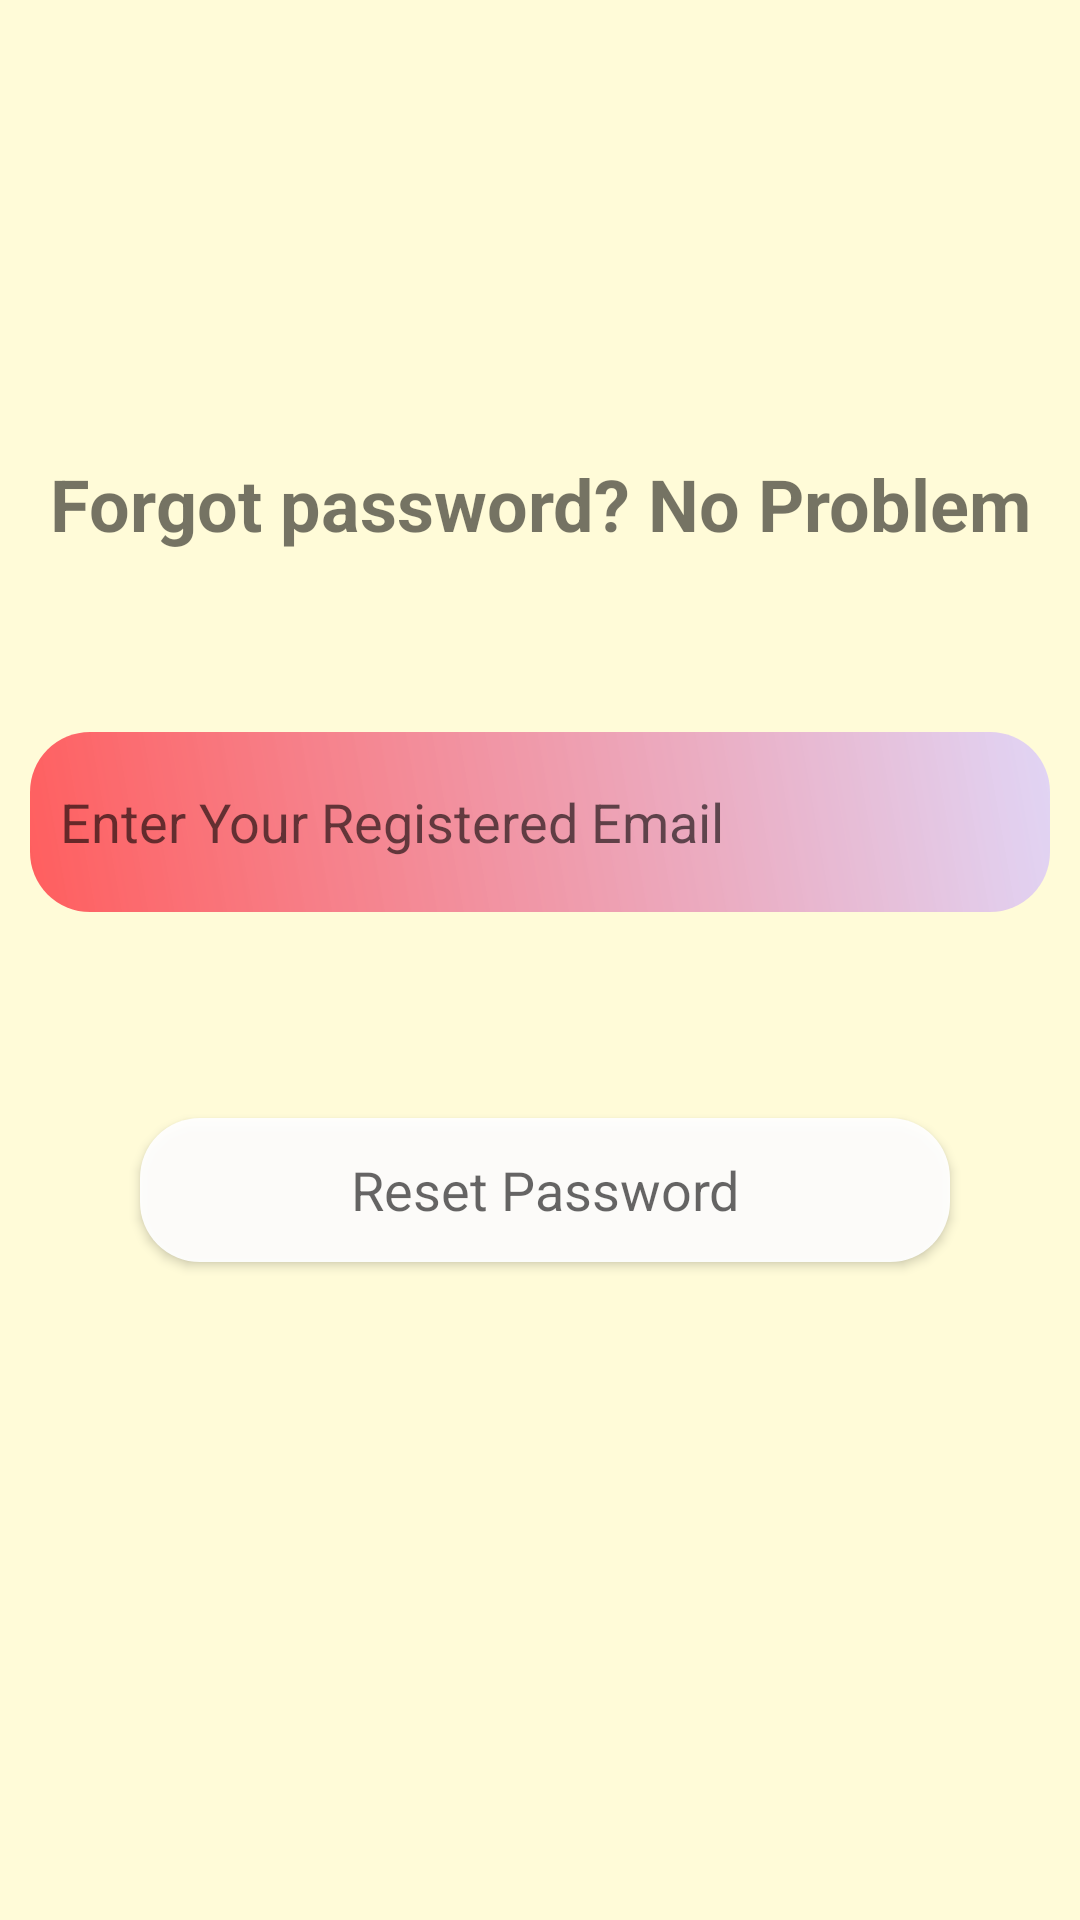

Android layout source for this screen:
<!-- AndroidManifest.xml: application theme Theme.Expense_Tracer -->
<!-- res/layout/activity_reset_password.xml -->
<?xml version="1.0" encoding="utf-8"?>
<androidx.constraintlayout.widget.ConstraintLayout xmlns:android="http://schemas.android.com/apk/res/android"
    xmlns:app="http://schemas.android.com/apk/res-auto"
    xmlns:tools="http://schemas.android.com/tools"
    android:layout_width="match_parent"
    android:layout_height="match_parent"
    android:background="#32FFEB3B"
    tools:context=".ResetPasswordActivity">

    <EditText
        android:id="@+id/email_signup"
        android:layout_width="match_parent"
        android:layout_height="60dp"
        android:layout_margin="10dp"
        android:background="@drawable/edit_text_bgcolor"
        android:hint="Enter Your Registered Email"
        android:paddingLeft="10dp"
        android:shadowColor="#03A9F4"
        app:layout_constraintBottom_toBottomOf="parent"
        app:layout_constraintEnd_toEndOf="parent"
        app:layout_constraintHorizontal_bias="0.473"
        app:layout_constraintStart_toStartOf="parent"
        app:layout_constraintTop_toTopOf="parent"
        app:layout_constraintVertical_bias="0.418" />

    <Button
        android:id="@+id/btn_signup"
        android:layout_width="270dp"
        android:layout_height="wrap_content"
        android:layout_margin="10dp"
        android:background="@drawable/roundshapebtn"
        android:shadowColor="#AA7070"
        android:text="Reset Password"
        android:textAppearance="@style/TextAppearance.AppCompat.Medium"
        app:layout_constraintBottom_toBottomOf="parent"
        app:layout_constraintEnd_toEndOf="parent"
        app:layout_constraintHorizontal_bias="0.526"
        app:layout_constraintStart_toStartOf="parent"
        app:layout_constraintTop_toBottomOf="@+id/email_signup"
        app:layout_constraintVertical_bias="0.219" />

    <TextView
        android:id="@+id/textView2"
        android:layout_width="wrap_content"
        android:layout_height="wrap_content"
        android:text="Forgot password? No Problem"
        android:textSize="24sp"
        android:textStyle="bold"
        app:layout_constraintBottom_toTopOf="@+id/email_signup"
        app:layout_constraintEnd_toEndOf="parent"
        app:layout_constraintStart_toStartOf="parent"
        app:layout_constraintTop_toTopOf="parent"
        app:layout_constraintVertical_bias="0.717" />

    <ProgressBar
        android:id="@+id/progressBar"
        style="@android:style/Widget.DeviceDefault.Light.ProgressBar.Large"
        android:layout_width="wrap_content"
        android:layout_height="wrap_content"
        android:visibility="gone"
        app:layout_constraintBottom_toBottomOf="parent"
        app:layout_constraintEnd_toEndOf="parent"
        app:layout_constraintHorizontal_bias="0.498"
        app:layout_constraintStart_toStartOf="parent"
        app:layout_constraintTop_toTopOf="parent"
        app:layout_constraintVertical_bias="0.833" />
</androidx.constraintlayout.widget.ConstraintLayout>
<!-- resources referenced by this layout -->
<resources>
  <!-- drawable edit_text_bgcolor (drawable) -->
  <?xml version="1.0" encoding="utf-8"?>
  <shape xmlns:android="http://schemas.android.com/apk/res/android">
      <gradient android:angle="45"
          android:startColor="#FF5E5E"
          android:endColor="#D7DBCDFA"/>
      <corners android:radius="20dp"/>
  </shape>
  <!-- drawable roundshapebtn (drawable) -->
  <?xml version="1.0" encoding="utf-8"?>
  <shape xmlns:android="http://schemas.android.com/apk/res/android"
      android:shape="rectangle">
      <corners android:radius="20dp"/>
      <solid android:color="#EEFFFFFF"/>
      <padding
          android:bottom="5dp"
          android:left="10dp"
          android:right="10dp"
          android:top="5dp"/>
  </shape>
  <style name="Theme.Expense_Tracer" parent="Theme.MaterialComponents.DayNight.DarkActionBar">
          
          <item name="colorPrimary">@color/purple_500</item>
          <item name="colorPrimaryVariant">@color/purple_700</item>
          <item name="colorOnPrimary">@color/white</item>
          
          <item name="colorSecondary">@color/teal_200</item>
          <item name="colorSecondaryVariant">@color/teal_700</item>
          <item name="colorOnSecondary">@color/black</item>
          
          <item name="android:statusBarColor" tools:targetApi="l">?attr/colorPrimaryVariant</item>
          
      </style>
  <color name="purple_500">#870872</color>
  <color name="purple_700">#5F0B83</color>
  <color name="white">#FFFFFFFF</color>
  <color name="teal_200">#FF03DAC5</color>
  <color name="teal_700">#FF018786</color>
  <color name="black">#FF000000</color>
</resources>
